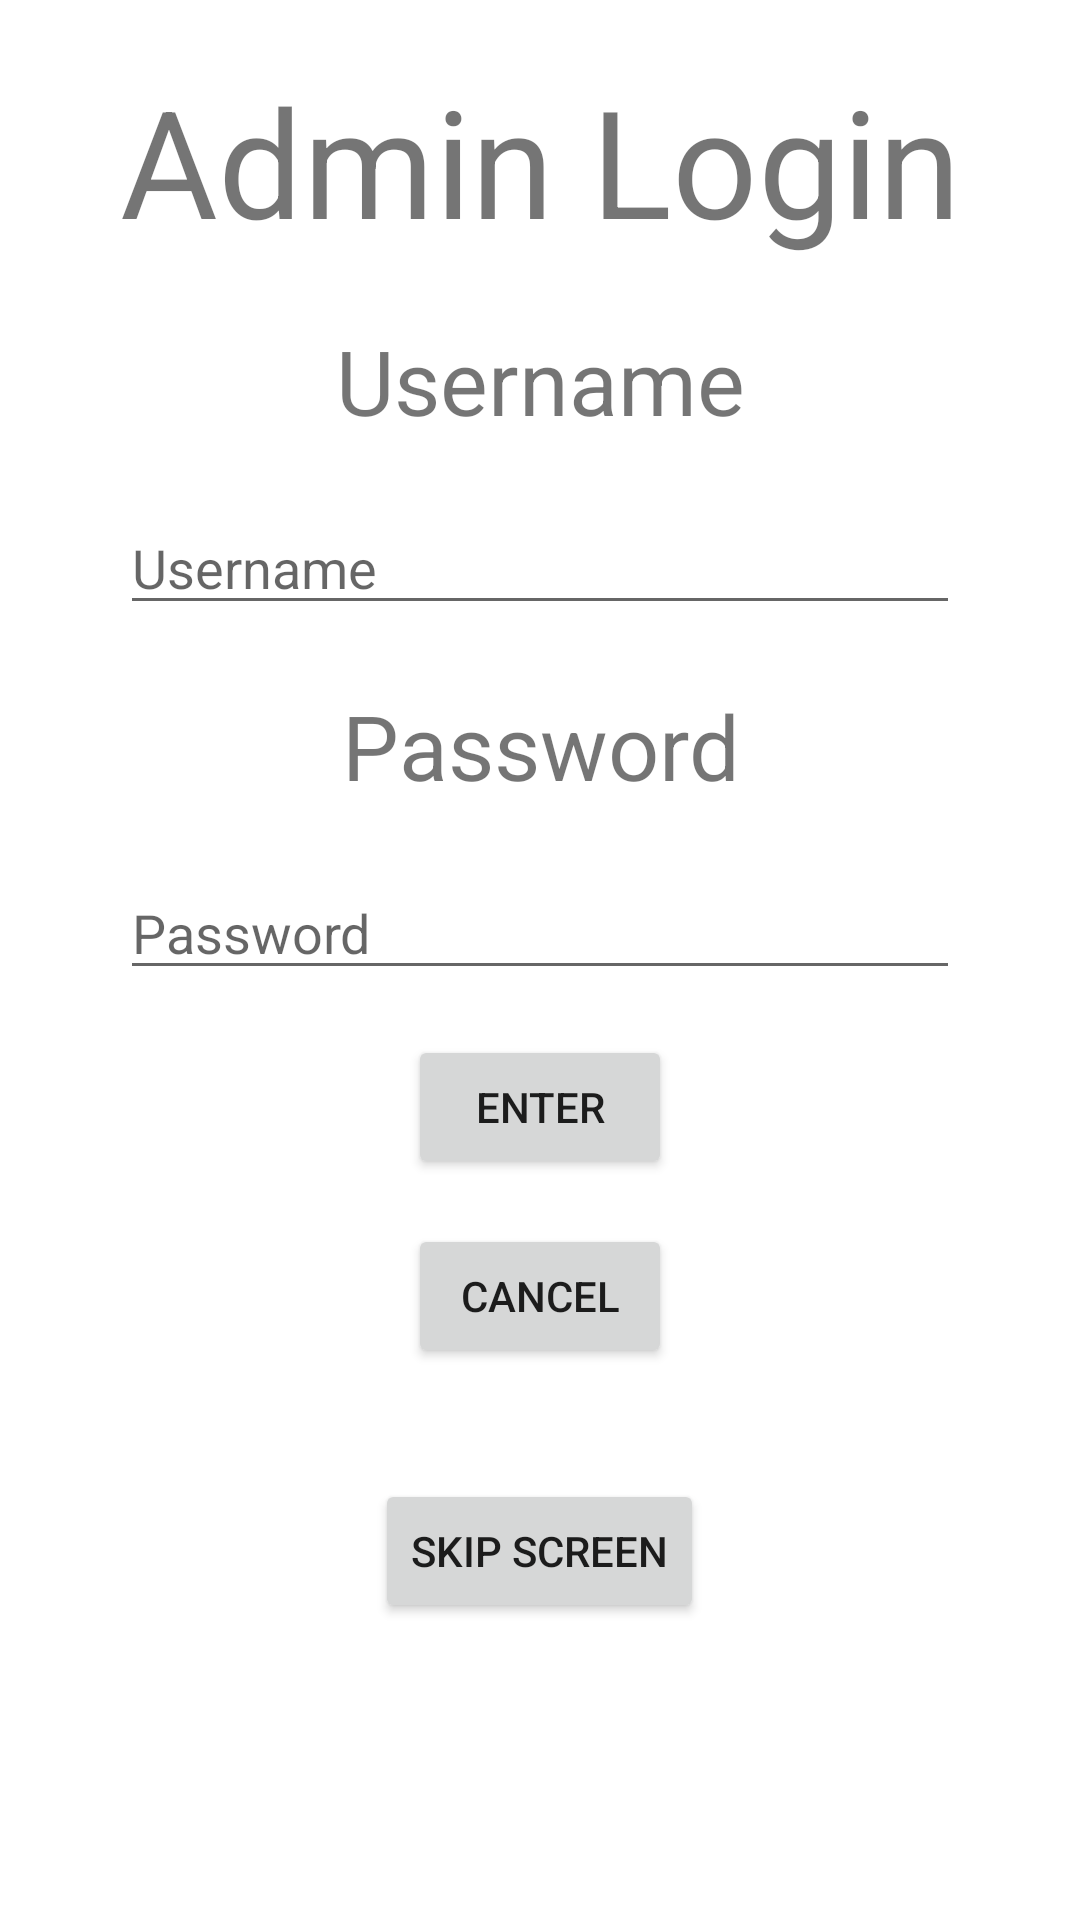

This screen was rendered from an Android layout file. Write that file and the resources it references.
<!-- AndroidManifest.xml: application theme Theme.TheBoringSquare -->
<!-- res/layout/activity_login.xml -->
<?xml version="1.0" encoding="utf-8"?>
<RelativeLayout xmlns:android="http://schemas.android.com/apk/res/android"
    xmlns:app="http://schemas.android.com/apk/res-auto"
    xmlns:tools="http://schemas.android.com/tools"
    android:layout_width="match_parent"
    android:layout_height="match_parent"
    tools:context=".LoginActivity">

    <TextView
        android:id="@+id/welcomeTitle"
        android:layout_width="match_parent"
        android:layout_height="wrap_content"
        android:layout_marginLeft="10dp"
        android:layout_marginTop="20dp"
        android:layout_marginRight="10dp"
        android:gravity="center"
        android:text="Admin Login"
        android:textAlignment="center"
        android:textFontWeight="100"
        android:textSize="50dp"
        tools:ignore="MissingConstraints" />

    <TextView
        android:id="@+id/user_text"
        android:layout_width="match_parent"
        android:layout_height="wrap_content"
        android:layout_below="@id/welcomeTitle"
        android:gravity="center"
        android:text="Username"
        android:textAlignment="center"
        android:textFontWeight="100"
        android:textSize="30dp"
        android:layout_marginLeft="10dp"
        android:layout_marginTop="20dp"
        android:layout_marginRight="10dp"/>

    <EditText
        android:id="@+id/input_name"
        android:layout_width="match_parent"
        android:layout_height="wrap_content"
        android:layout_below="@id/user_text"
        android:hint="Username"
        android:layout_marginLeft="40dp"
        android:layout_marginTop="20dp"
        android:layout_marginRight="40dp"/>

    <TextView
        android:id="@+id/pass_text"
        android:layout_width="match_parent"
        android:layout_height="wrap_content"
        android:layout_below="@id/input_name"
        android:gravity="center"
        android:text="Password"
        android:textAlignment="center"
        android:textFontWeight="100"
        android:textSize="30dp"
        android:layout_marginLeft="10dp"
        android:layout_marginTop="20dp"
        android:layout_marginRight="10dp"/>



    <EditText
        android:id="@+id/input_pass"
        android:layout_width="match_parent"
        android:layout_height="wrap_content"
        android:layout_below="@id/pass_text"
        android:hint="Password"
        android:layout_marginLeft="40dp"
        android:layout_marginTop="20dp"
        android:layout_marginRight="40dp"/>

    <Button
        android:layout_width="wrap_content"
        android:layout_height="wrap_content"
        android:layout_below="@id/input_pass"
        android:layout_marginTop="15dp"
        android:gravity="center"
        android:layout_centerHorizontal="true"
        android:id="@+id/button"
        android:text="Enter" />

    <Button
        android:layout_width="wrap_content"
        android:layout_height="wrap_content"
        android:layout_below="@id/button"
        android:layout_marginTop="15dp"
        android:gravity="center"
        android:layout_centerHorizontal="true"
        android:id="@+id/button2"
        android:text="Cancel" />

    <TextView
        android:layout_width="wrap_content"
        android:layout_height="wrap_content"
        android:text="New Text"
        android:id="@+id/textView3"
        android:layout_alignTop="@+id/pass_text"
        android:layout_alignParentRight="true"
        android:layout_alignParentEnd="true"
        android:layout_alignBottom="@+id/pass_text"
        android:layout_toEndOf="@+id/welcomeTitle"
        android:textSize="25dp"
        android:layout_toRightOf="@+id/welcomeTitle" />


    <Button
        android:layout_width="wrap_content"
        android:layout_height="wrap_content"
        android:layout_below="@id/button"
        android:layout_marginTop="100dp"
        android:gravity="center"
        android:layout_centerHorizontal="true"
        android:id="@+id/skip"
        android:text="Skip Screen"
        android:onClick="skip"/>

</RelativeLayout>
<!-- resources referenced by this layout -->
<resources>
  <style name="Theme.TheBoringSquare" parent="Theme.MaterialComponents.DayNight.DarkActionBar">
          
          <item name="colorPrimary">@color/test</item>
          <item name="colorPrimaryVariant">@color/test</item>
          <item name="colorOnPrimary">@color/cream</item>
          
          <item name="colorSecondary">@color/teal_200</item>
          <item name="colorSecondaryVariant">@color/teal_700</item>
          <item name="colorOnSecondary">@color/black</item>
          
          <item name="android:statusBarColor" tools:targetApi="21">?attr/colorPrimaryVariant</item>
          
      </style>
  <color name="test">#B9784B</color>
  <color name="cream">#FFFDD0</color>
  <color name="teal_200">#FF03DAC5</color>
  <color name="teal_700">#FF018786</color>
  <color name="black">#FF000000</color>
</resources>
